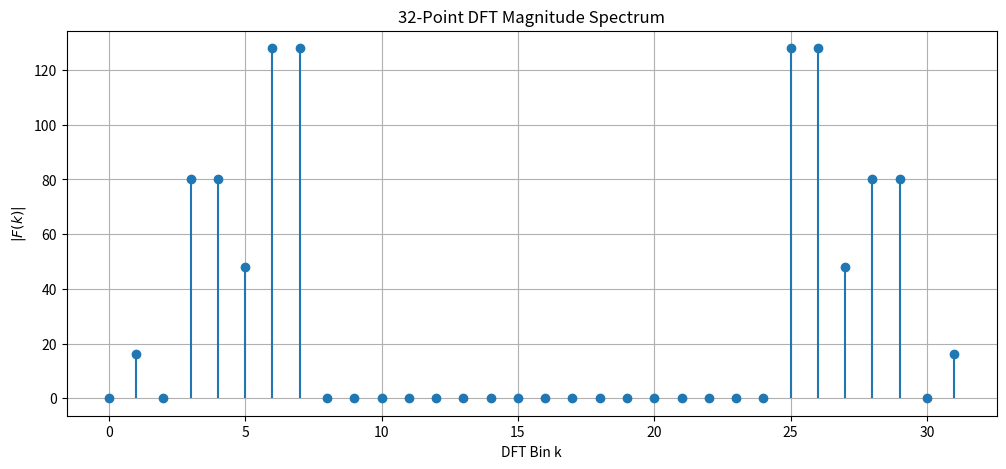

Reproduce this figure in Python.
# ============================================================
# Manual computation of 32-point DFT
# ============================================================

import numpy as np
import matplotlib.pyplot as plt

a = np.array([1, 0, 5, 5, 3, 8, 8])

N = 32

# ------------------------------------------------------------
# Generate sequence
# ------------------------------------------------------------

n = np.arange(N)

f_n = np.zeros(N)

for m in range(1, 8):
    f_n += a[m-1] * np.sin((2*np.pi*m*n)/N)

# ------------------------------------------------------------
# Manual DFT computation
# ------------------------------------------------------------

F_k = np.zeros(N, dtype=complex)

for k in range(N):

    summation = 0

    for n in range(N):

        summation += (
            f_n[n]
            * np.exp(-1j * 2 * np.pi * k * n / N)
        )

    F_k[k] = summation

# normalize


# magnitude
mag = np.abs(F_k)

# ------------------------------------------------------------
# Plot
# ------------------------------------------------------------

plt.figure(figsize=(12,5))

plt.stem(np.arange(N), mag, basefmt=" ")

plt.xlabel("DFT Bin k")
plt.ylabel(r"$|F(k)|$")

plt.title("32-Point DFT Magnitude Spectrum")

plt.grid(True)

plt.show()
